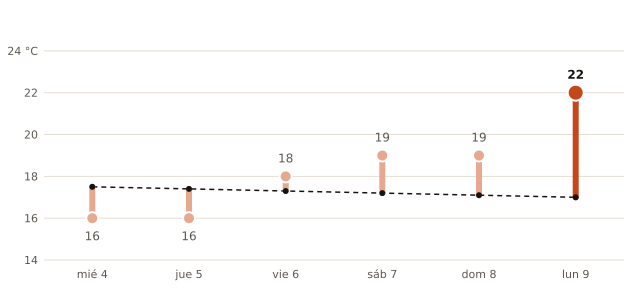

The table this chart was drawn from, first rows:
fecha, máxima_prevista_C, máxima_normal_1991_2020_C
2026-11-04, 16, 17.5
2026-11-05, 16, 17.4
2026-11-06, 18, 17.3
2026-11-07, 19, 17.2
2026-11-08, 19, 17.1
2026-11-09, 22, 17.0
